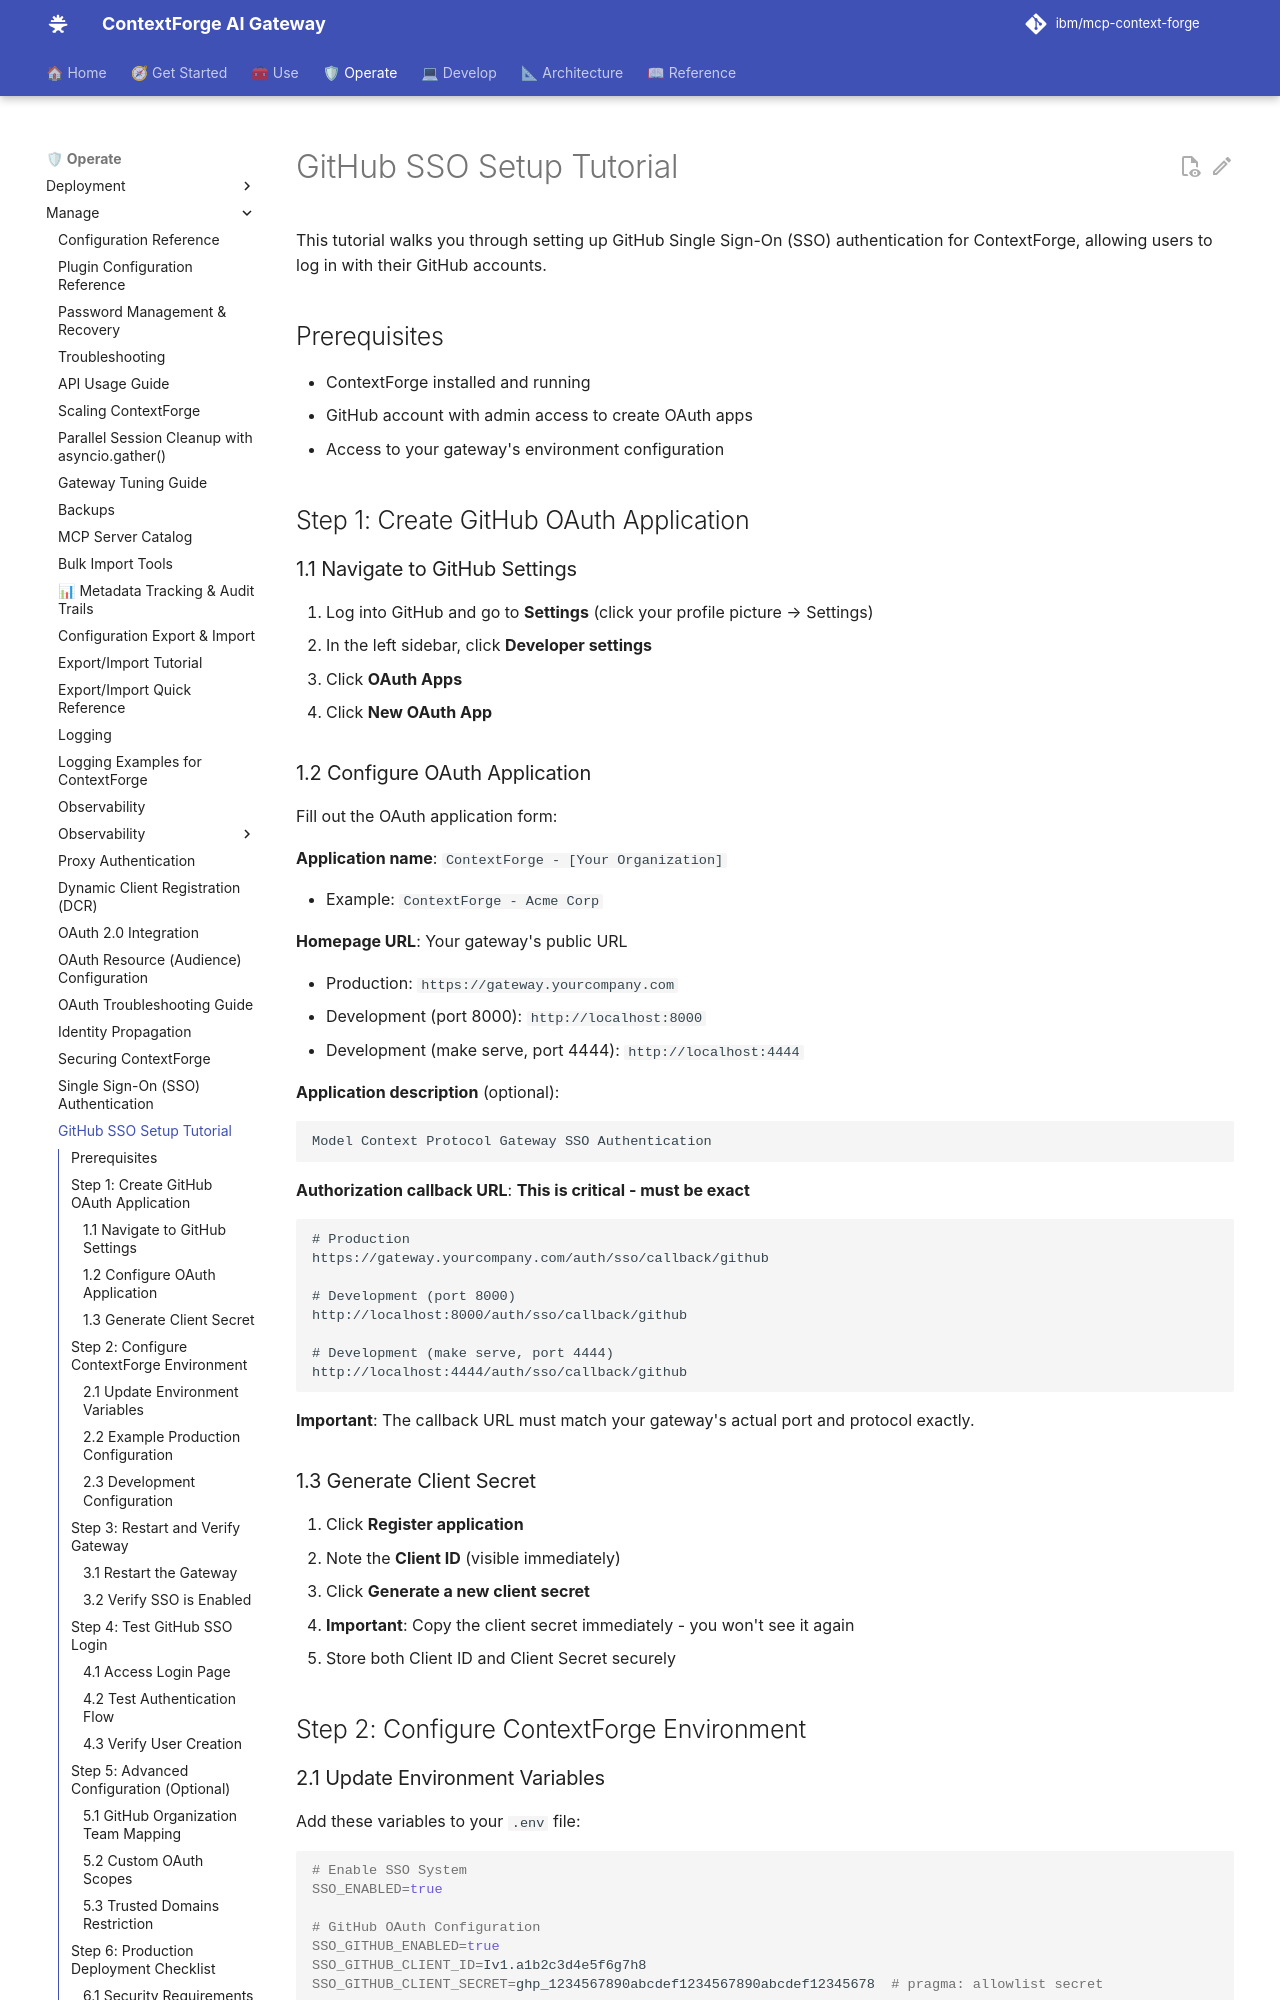

repository: IBM/mcp-context-forge · page: 1.1.x/manage/sso-github-tutorial/index.html · generator: mkdocs

# GitHub SSO Setup Tutorial

This tutorial walks you through setting up GitHub Single Sign-On (SSO) authentication for ContextForge, allowing users to log in with their GitHub accounts.

## Prerequisites

- ContextForge installed and running
- GitHub account with admin access to create OAuth apps
- Access to your gateway's environment configuration

## Step 1: Create GitHub OAuth Application

### 1.1 Navigate to GitHub Settings

1. Log into GitHub and go to **Settings** (click your profile picture → Settings)
2. In the left sidebar, click **Developer settings**
3. Click **OAuth Apps**
4. Click **New OAuth App**

### 1.2 Configure OAuth Application

Fill out the OAuth application form:

**Application name**: `ContextForge - [Your Organization]`

- Example: `ContextForge - Acme Corp`

**Homepage URL**: Your gateway's public URL

- Production: `https://gateway.yourcompany.com`
- Development (port 8000): `http://localhost:8000`
- Development (make serve, port 4444): `http://localhost:4444`

**Application description** (optional):
```
Model Context Protocol Gateway SSO Authentication
```

**Authorization callback URL**: **This is critical - must be exact**
```
# Production
https://gateway.yourcompany.com/auth/sso/callback/github

# Development (port 8000)
http://localhost:8000/auth/sso/callback/github

# Development (make serve, port 4444)
http://localhost:4444/auth/sso/callback/github
```

**Important**: The callback URL must match your gateway's actual port and protocol exactly.

### 1.3 Generate Client Secret

1. Click **Register application**
2. Note the **Client ID** (visible immediately)
3. Click **Generate a new client secret**
4. **Important**: Copy the client secret immediately - you won't see it again
5. Store both Client ID and Client Secret securely

## Step 2: Configure ContextForge Environment
